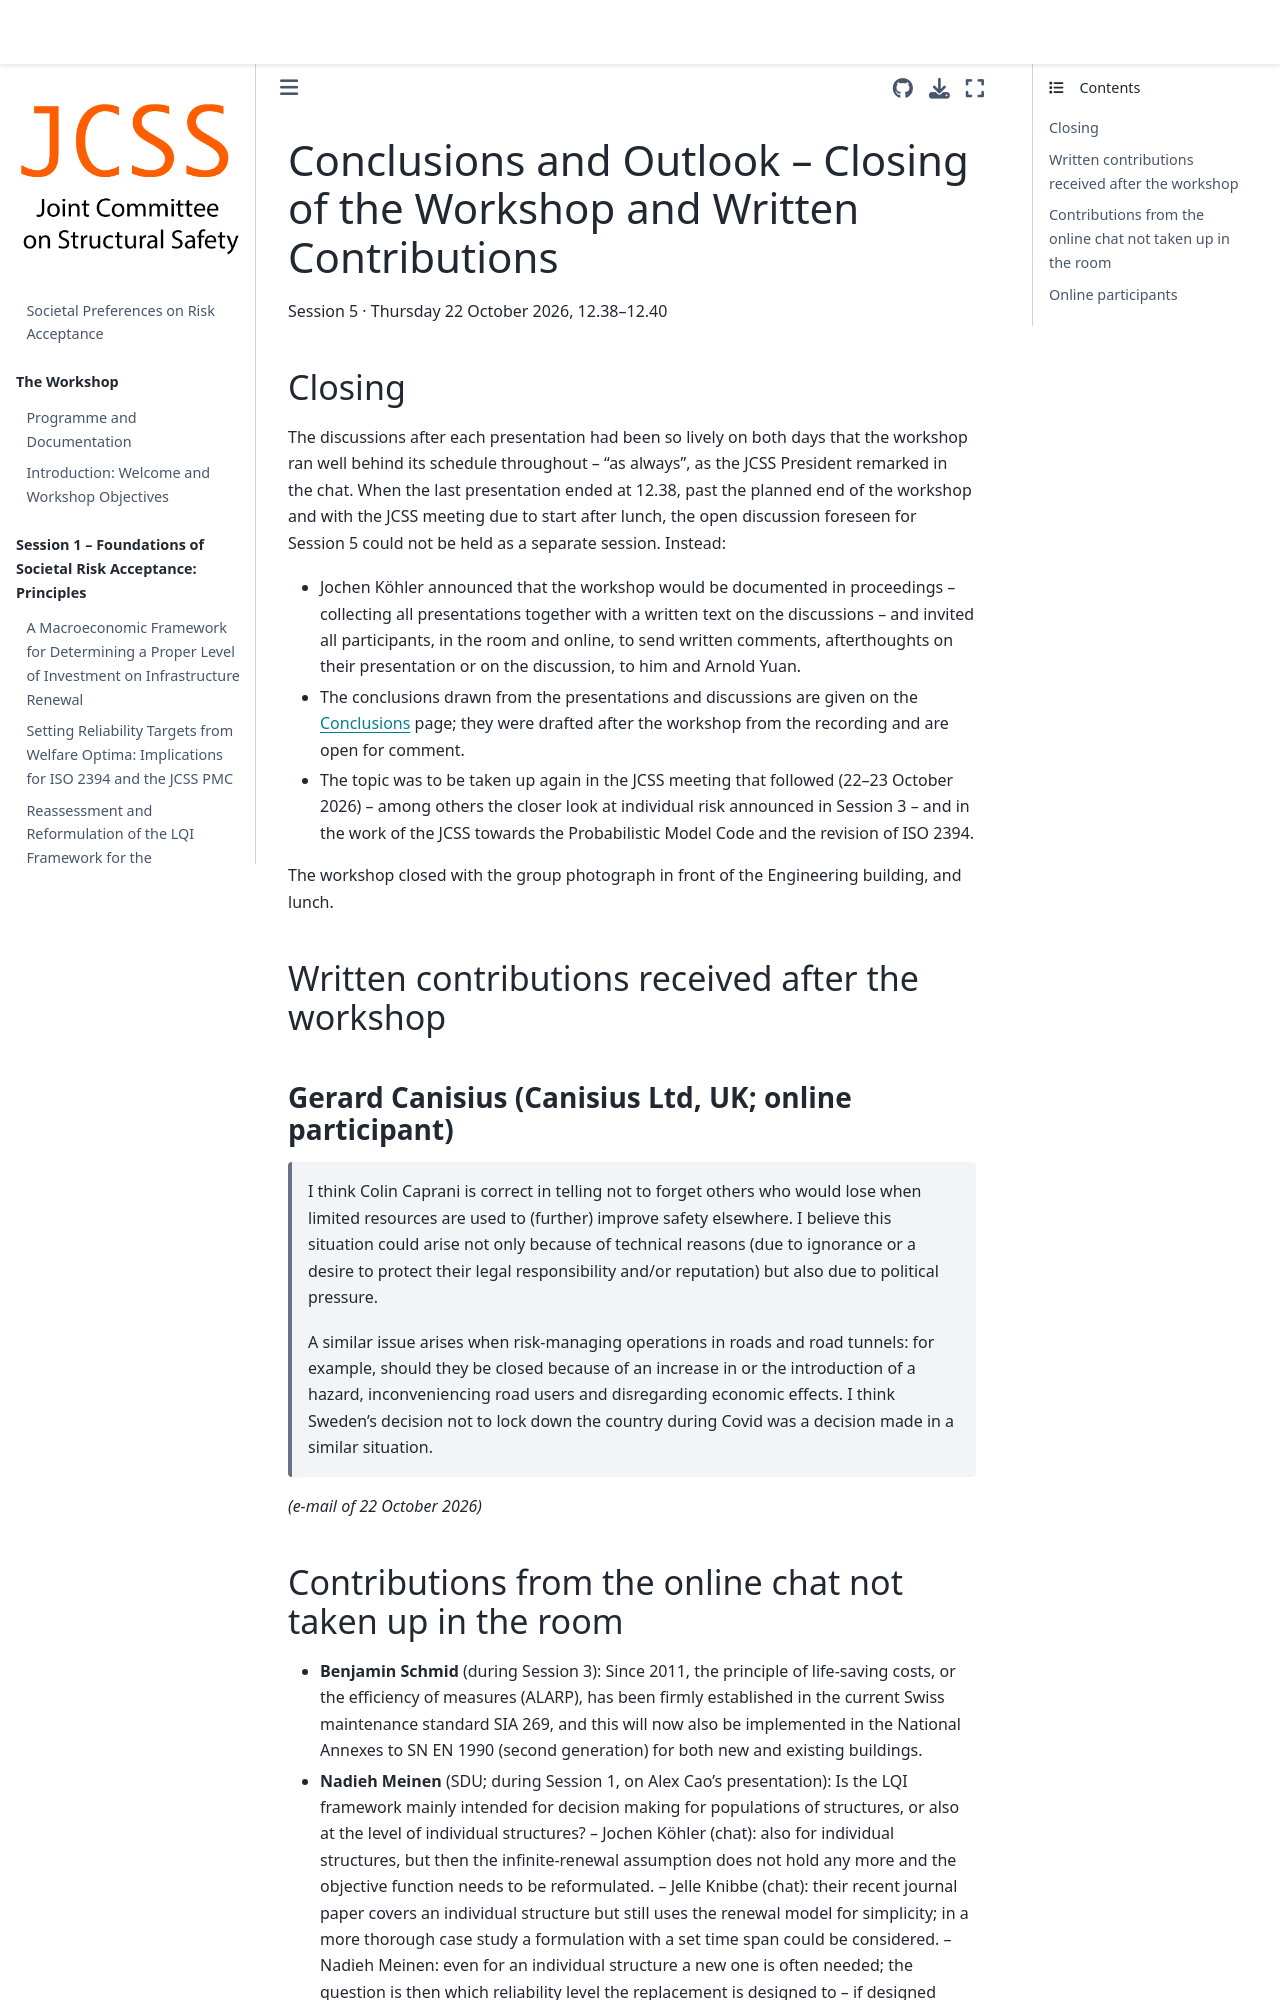

repository: JCSS-PMC/2026_Risk_Acc_WS · page: s5_discussion.html · generator: jekyll

# Conclusions and Outlook – Closing of the Workshop and Written Contributions

Session 5 · Thursday 22 October 2026, 12.38–12.40

## Closing

The discussions after each presentation had been so lively on both days that the workshop ran well behind its schedule throughout – "as always", as the JCSS President remarked in the chat. When the last presentation ended at 12.38, past the planned end of the workshop and with the JCSS meeting due to start after lunch, the open discussion foreseen for Session 5 could not be held as a separate session. Instead:

- Jochen Köhler announced that the workshop would be documented in proceedings – collecting all presentations together with a written text on the discussions – and invited all participants, in the room and online, to send written comments, afterthoughts on their presentation or on the discussion, to him and Arnold Yuan.
- The conclusions drawn from the presentations and discussions are given on the [Conclusions](./conclusions.md) page; they were drafted after the workshop from the recording and are open for comment.
- The topic was to be taken up again in the JCSS meeting that followed (22–23 October 2026) – among others the closer look at individual risk announced in Session 3 – and in the work of the JCSS towards the Probabilistic Model Code and the revision of ISO 2394.

The workshop closed with the group photograph in front of the Engineering building, and lunch.

## Written contributions received after the workshop

### Gerard Canisius (Canisius Ltd, UK; online participant)

> I think Colin Caprani is correct in telling not to forget others who would lose when limited resources are used to (further) improve safety elsewhere. I believe this situation could arise not only because of technical reasons (due to ignorance or a desire to protect their legal responsibility and/or reputation) but also due to political pressure.
>
> A similar issue arises when risk-managing operations in roads and road tunnels: for example, should they be closed because of an increase in or the introduction of a hazard, inconveniencing road users and disregarding economic effects. I think Sweden's decision not to lock down the country during Covid was a decision made in a similar situation.

*(e-mail of 22 October 2026)*
